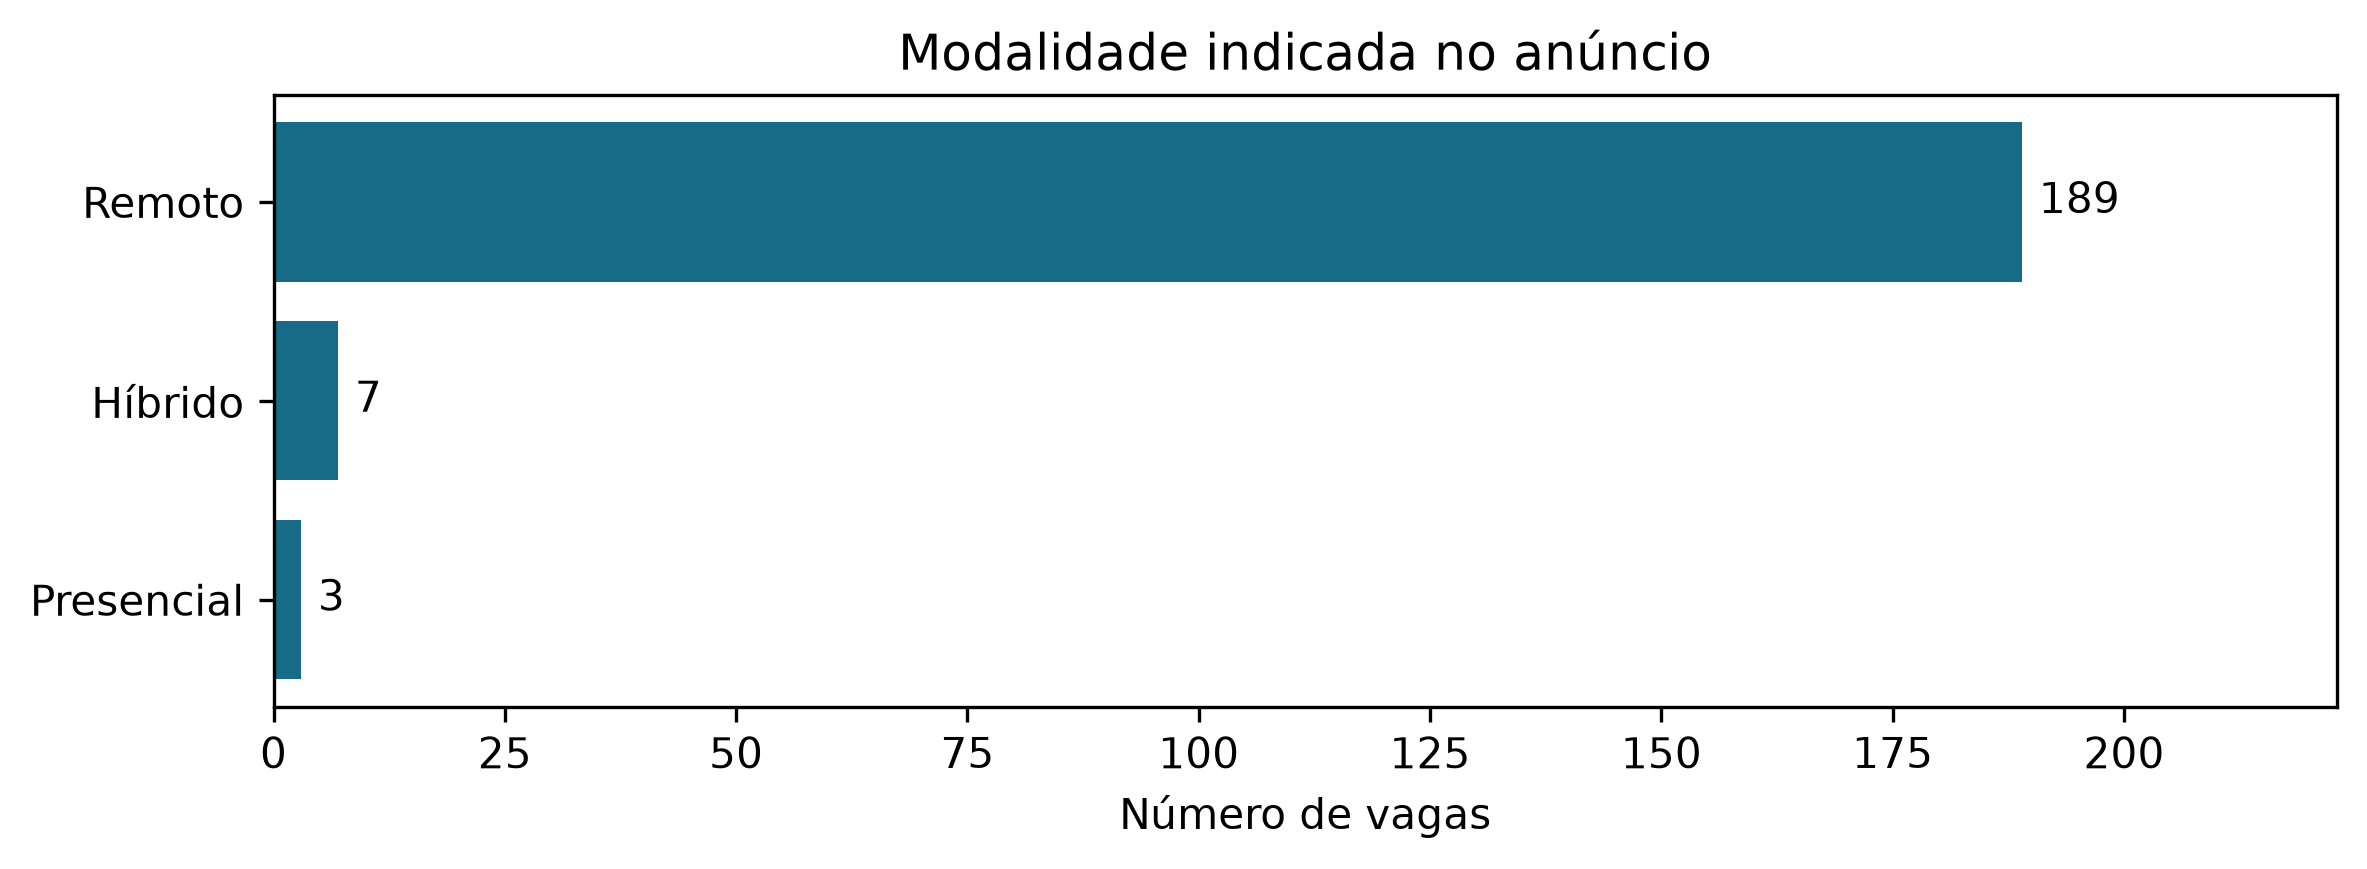

Values plotted in this chart, from the file beside it:
modalidade, vagas, percentual
Remoto, 189, 94.97
Híbrido, 7, 3.52
Presencial, 3, 1.51
